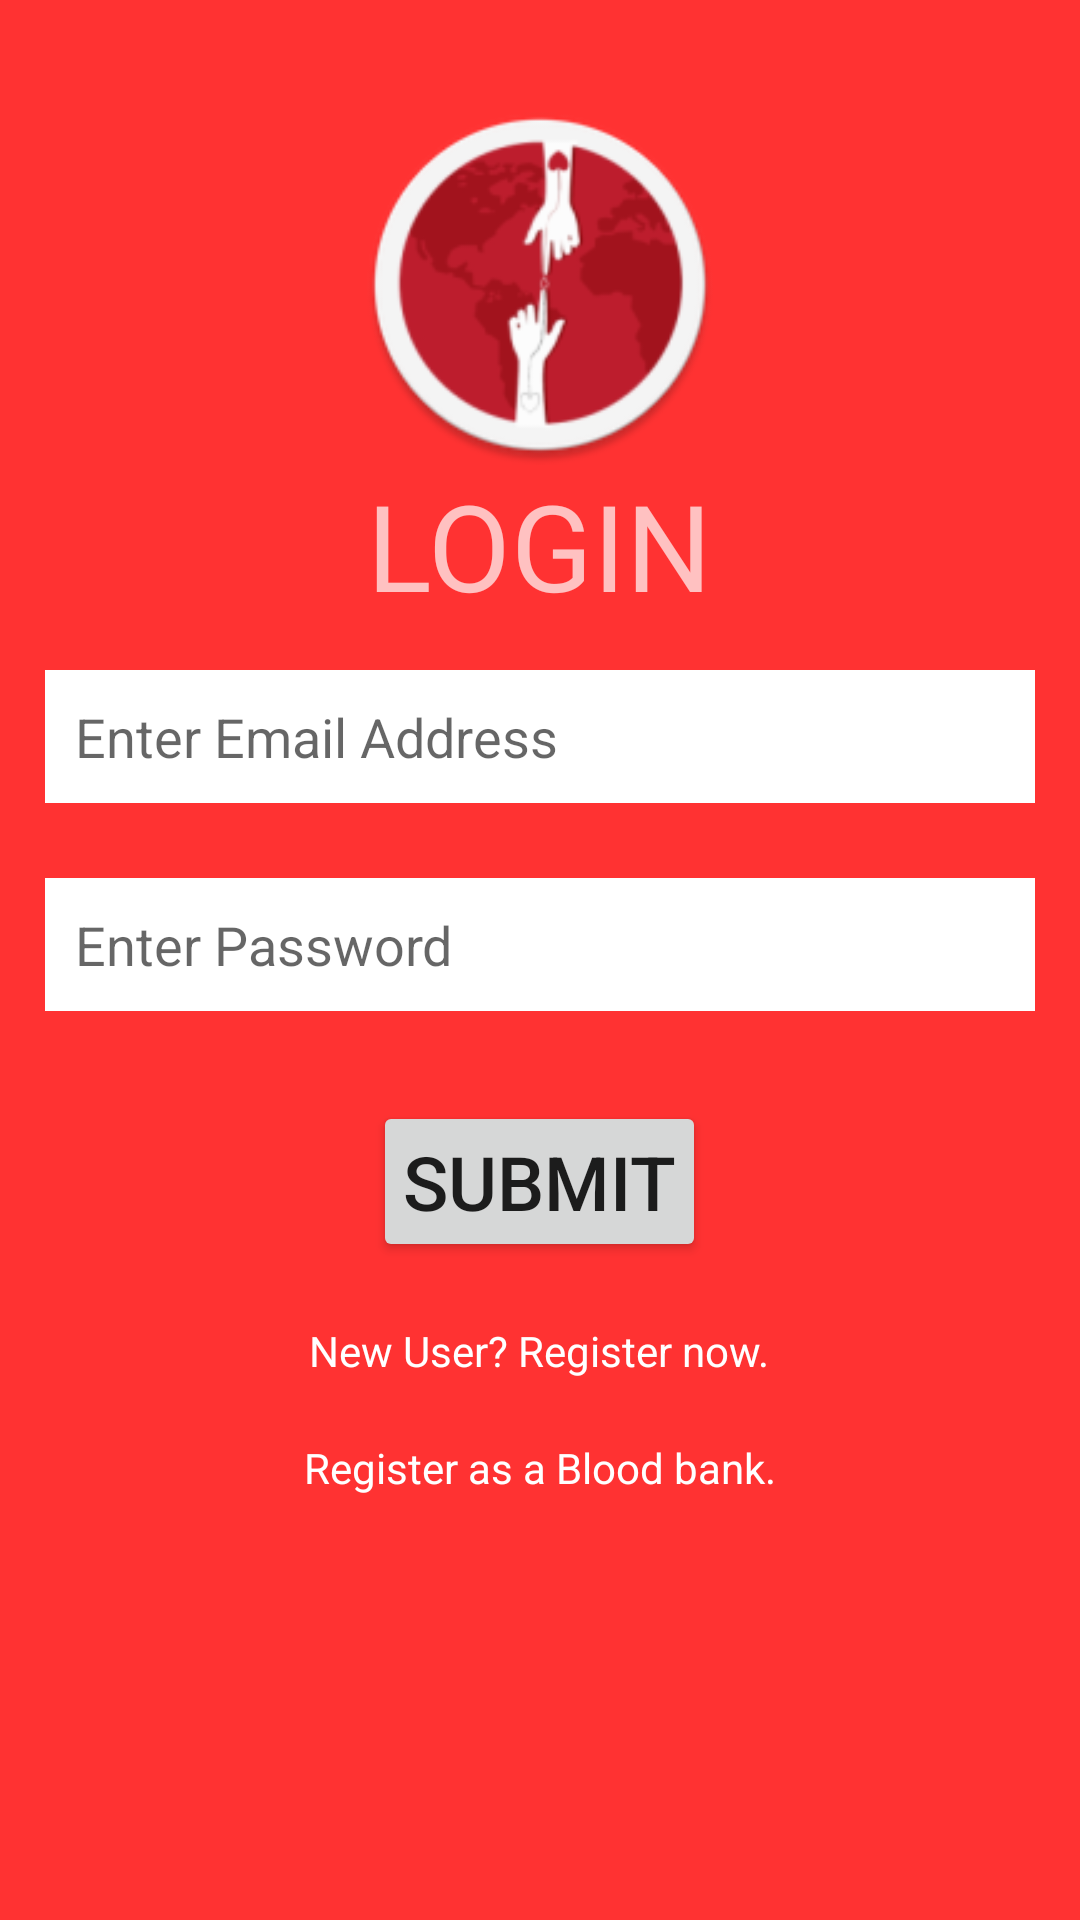

Produce the Android XML layout that renders to this screen, including the resource entries it uses.
<!-- AndroidManifest.xml: application theme AppTheme -->
<!-- res/layout/activity_login.xml -->
<?xml version="1.0" encoding="utf-8"?>
<LinearLayout xmlns:android="http://schemas.android.com/apk/res/android"
    xmlns:app="http://schemas.android.com/apk/res-auto"
    xmlns:tools="http://schemas.android.com/tools"
    android:layout_width="match_parent"
    android:layout_height="match_parent"
    tools:context=".Login"
    android:orientation="vertical"
    android:padding="15dp"
    android:background="#ff3232">


    <ImageView
        android:layout_width="120dp"
        android:layout_height="120dp"
        android:src="@mipmap/ic_launcher_round"
        android:layout_gravity="center"
        android:layout_marginTop="20dp"/>

    <TextView
        android:layout_width="wrap_content"
        android:layout_height="wrap_content"
        android:textSize="40dp"
        android:layout_gravity="center"
        android:text="LOGIN"
        android:alpha="0.7"
        android:textColor="#ffffff" />

    <EditText
        android:layout_width="match_parent"
        android:layout_height="wrap_content"
        android:layout_marginTop="15dp"
        android:hint="Enter Email Address"
        android:layout_gravity="center"
        android:textSize="18sp"
        android:padding="10dp"
        android:inputType="textEmailAddress"
        android:maxLines="1"
        android:id="@+id/username"
        android:background="#ffffff"

        />



    <EditText
        android:layout_width="match_parent"
        android:layout_height="wrap_content"
        android:layout_marginTop="25dp"
        android:hint="Enter Password"
        android:layout_gravity="center"
        android:textSize="18sp"
        android:padding="10dp"
        android:inputType="textPassword"
        android:maxLines="1"
        android:id="@+id/password"
        android:background="#ffffff" />




    <Button
        android:layout_width="wrap_content"
        android:layout_height="wrap_content"
        android:layout_marginTop="30dp"
        android:text="SUBMIT"
        android:layout_gravity="center"
        android:textSize="25sp"
        android:padding="10dp"
        android:id="@+id/submit"/>

    <TextView
        android:layout_width="wrap_content"
        android:layout_height="wrap_content"
        android:layout_marginTop="20dp"
        android:layout_gravity="center"
        android:text="New User? Register now."
        android:textColor="#ffffff"
        android:id="@+id/newuser" />

    <TextView
        android:layout_width="wrap_content"
        android:layout_height="wrap_content"
        android:layout_marginTop="20dp"
        android:layout_gravity="center"
        android:text="Register as a Blood bank."
        android:textColor="#ffffff"
        android:id="@+id/bankRegister" />

</LinearLayout>
<!-- resources referenced by this layout -->
<resources>
  <!-- mipmap ic_launcher_round: png bitmap (mipmap-hdpi, 5808 bytes) -->
  <style name="AppTheme" parent="Theme.AppCompat.Light.DarkActionBar">
          
          <item name="colorPrimary">@color/colorPrimary</item>
          <item name="colorPrimaryDark">@color/colorPrimaryDark</item>
          <item name="colorAccent">@color/colorAccent</item>
      </style>
  <color name="colorPrimary">#ff3232</color>
  <color name="colorPrimaryDark">#e60000</color>
  <color name="colorAccent">#ff3232</color>
</resources>
